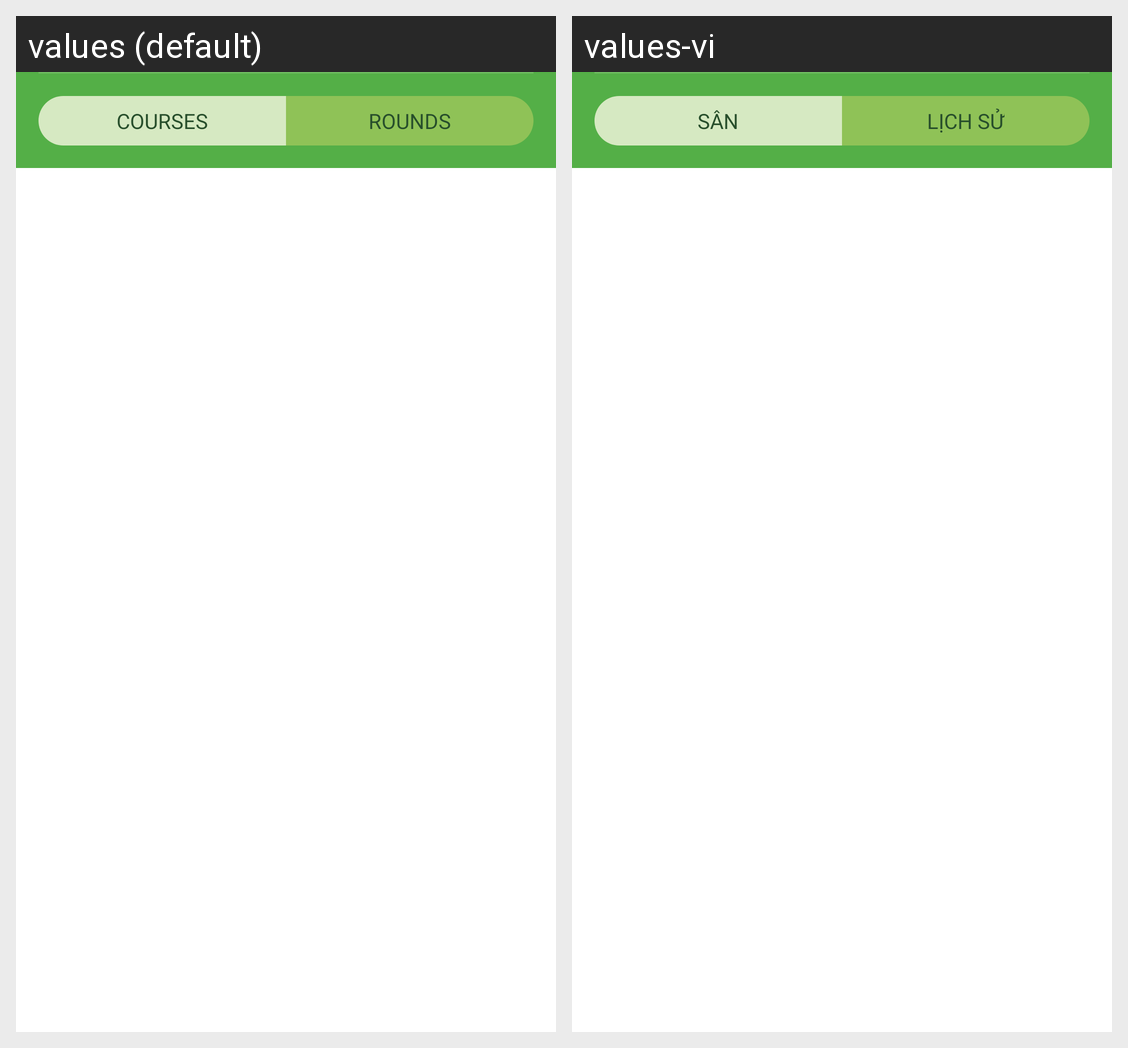

The same Android screen rendered under two of its app's locales, left to right. List the strings drawn on it with the default value and each locale's translation.
Android screen res/layout/fragment_handicap_home.xml rendered under 2 locales, left to right: values (default), values-vi. Device: Nexus 5 (rendered at 1080×1920; each locale shown at half size, 540×960, under a caption strip naming it); theme AppTheme.
Strings drawn on this screen, with the default value and each locale's value (text and hints the layout hard-codes, and strings that could not be matched under every locale, appear in the picture but are not listed):

courses
  values: Courses
  values-vi: Sân

rounds
  values: Rounds
  values-vi: Lịch sử
